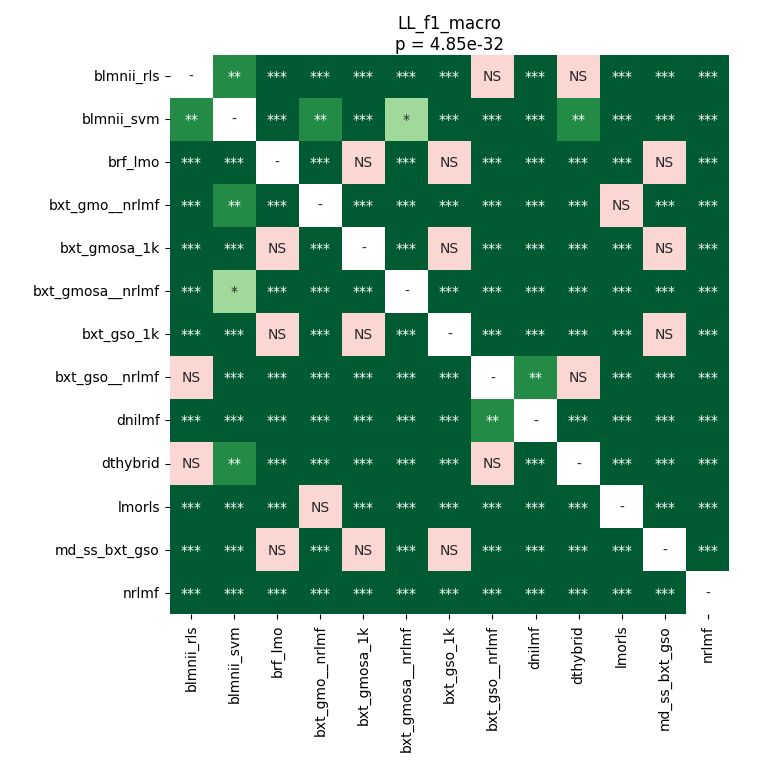

The data file committed next to this chart (first rows):
	blmnii_rls	blmnii_svm	brf_lmo	bxt_gmo__nrlmf	bxt_gmosa_1k	bxt_gmosa__nrlmf	bxt_gso_1k	bxt_gso__nrlmf	dnilmf	dthybrid	lmorls	md_ss_bxt_gso	nrlmf
blmnii_rls	1.0	0.001954	4.034527277542373e-05	4.034527277542373e-05	4.034527277542373e-05	0.000529	4.034527277542373e-05	0.1425	4.034527277542373e-05	1.0	4.034527277542373e-05	4.034527277542373e-05	4.034527277542373e-05
blmnii_svm	0.001954	1.0	4.034527277542373e-05	0.001599	4.034527277542373e-05	0.0126	4.034527277542373e-05	0.000119	4.034527277542373e-05	0.001954	0.0002732	4.034527277542373e-05	4.034527277542373e-05
brf_lmo	4.034527277542373e-05	4.034527277542373e-05	1.0	4.034527277542373e-05	1.0	4.034527277542373e-05	1.0	4.034527277542373e-05	4.034527277542373e-05	4.034527277542373e-05	4.034527277542373e-05	1.0	4.034527277542373e-05
bxt_gmo__nrlmf	4.034527277542373e-05	0.001599	4.034527277542373e-05	1.0	4.034527277542373e-05	4.034527277542373e-05	4.034527277542373e-05	4.034527277542373e-05	4.034527277542373e-05	4.034527277542373e-05	0.1182	4.034527277542373e-05	4.034527277542373e-05
bxt_gmosa_1k	4.034527277542373e-05	4.034527277542373e-05	1.0	4.034527277542373e-05	1.0	4.034527277542373e-05	1.0	4.034527277542373e-05	4.034527277542373e-05	4.034527277542373e-05	4.034527277542373e-05	1.0	4.034527277542373e-05
bxt_gmosa__nrlmf	0.000529	0.0126	4.034527277542373e-05	4.034527277542373e-05	4.034527277542373e-05	1.0	4.034527277542373e-05	4.034527277542373e-05	4.034527277542373e-05	0.000529	4.034527277542373e-05	4.034527277542373e-05	4.034527277542373e-05
bxt_gso_1k	4.034527277542373e-05	4.034527277542373e-05	1.0	4.034527277542373e-05	1.0	4.034527277542373e-05	1.0	4.034527277542373e-05	4.034527277542373e-05	4.034527277542373e-05	4.034527277542373e-05	1.0	4.034527277542373e-05
bxt_gso__nrlmf	0.1425	0.000119	4.034527277542373e-05	4.034527277542373e-05	4.034527277542373e-05	4.034527277542373e-05	4.034527277542373e-05	1.0	0.001954	0.1425	4.034527277542373e-05	4.034527277542373e-05	4.034527277542373e-05
dnilmf	4.034527277542373e-05	4.034527277542373e-05	4.034527277542373e-05	4.034527277542373e-05	4.034527277542373e-05	4.034527277542373e-05	4.034527277542373e-05	0.001954	1.0	4.034527277542373e-05	4.034527277542373e-05	4.034527277542373e-05	4.034527277542373e-05
dthybrid	1.0	0.001954	4.034527277542373e-05	4.034527277542373e-05	4.034527277542373e-05	0.000529	4.034527277542373e-05	0.1425	4.034527277542373e-05	1.0	4.034527277542373e-05	4.034527277542373e-05	4.034527277542373e-05
lmorls	4.034527277542373e-05	0.0002732	4.034527277542373e-05	0.1182	4.034527277542373e-05	4.034527277542373e-05	4.034527277542373e-05	4.034527277542373e-05	4.034527277542373e-05	4.034527277542373e-05	1.0	4.034527277542373e-05	4.034527277542373e-05
md_ss_bxt_gso	4.034527277542373e-05	4.034527277542373e-05	1.0	4.034527277542373e-05	1.0	4.034527277542373e-05	1.0	4.034527277542373e-05	4.034527277542373e-05	4.034527277542373e-05	4.034527277542373e-05	1.0	4.034527277542373e-05
nrlmf	4.034527277542373e-05	4.034527277542373e-05	4.034527277542373e-05	4.034527277542373e-05	4.034527277542373e-05	4.034527277542373e-05	4.034527277542373e-05	4.034527277542373e-05	4.034527277542373e-05	4.034527277542373e-05	4.034527277542373e-05	4.034527277542373e-05	1.0
